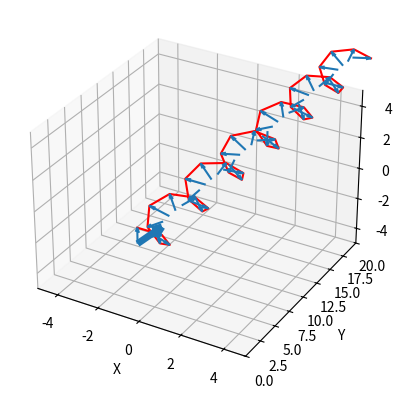

Generate this figure with matplotlib:
#actual simulation test (canted magnetism)
#Simulating_magnetic_ordering

'''
===================================================================
   Simple Visualization of a 1D Helical Magnetic Spin Structure
===================================================================
Author: [Your Name/Lab]
Date: 2025-09-07

Description:
-----------
This script generates and visualizes a simple model of a one-dimensional 
helical magnetic structure, often called a "spin spiral." It plots a 
series of vectors (representing magnetic moments or spins) arranged 
along the Y-axis, where each vector is progressively rotated in the 
X-Z plane.

This type of visualization is fundamental for understanding concepts 
like helimagnetism and canted magnetic ordering in condensed matter 
physics.

Method:
-------
1.  A chain of points is created along the Y-axis.
2.  At each point, a 3D vector is calculated with its X and Z components 
    determined by `sin(i)` and `cos(i)`, respectively. This creates a 
    circular rotation.
3.  The vectors are plotted using Matplotlib's 3D quiver plot.
4.  A red line is added to trace the tips of the vectors, clearly 
    showing the resulting helical path.
5.  Finally, it calculates and plots the net magnetic moment (the vector 
    sum of all individual spins), which illustrates that for a full spiral, 
    the net moment can approach zero.

'''

import matplotlib.pyplot as plt
from mpl_toolkits.mplot3d import Axes3D
import numpy as np

X=[]
Y=[]
Z=[]
U=[]
V=[]
W=[]
pi=3.14
for i in range(40):
    X.append(0)
    Y.append(i)
    Z.append(0)
    U.append(np.sin(i))
    V.append(0)
    W.append(np.cos(i))

fig = plt.figure()
ax = fig.add_subplot(111, projection='3d')
ax.quiver(X, Y, Z, U, V, W)
ax.set_xlim([-5, 5])
ax.set_ylim([0,20])
ax.set_zlim([-5, 5])
ax.set_xlabel('X')
ax.set_ylabel('Y')
ax.set_zlabel('Z')
X1=[]
Y1=[]
Z1=[]

for i in range(40):
    X1.append(X[i]+U[i])
    Y1.append(Y[i]+V[i])
    Z1.append(Z[i]+W[i])

ax.plot3D(X1,Y1,Z1,c="red")
U1=V1=W1=0
#vector addition of all magnetic moment
for i in range(40):
    U1=U1+U[i]
    V1=V1+V[i]
    W1=W1+W[i]
ax.quiver(0, 0, 0, U1, V1, W1,lw=5)
plt.show()
